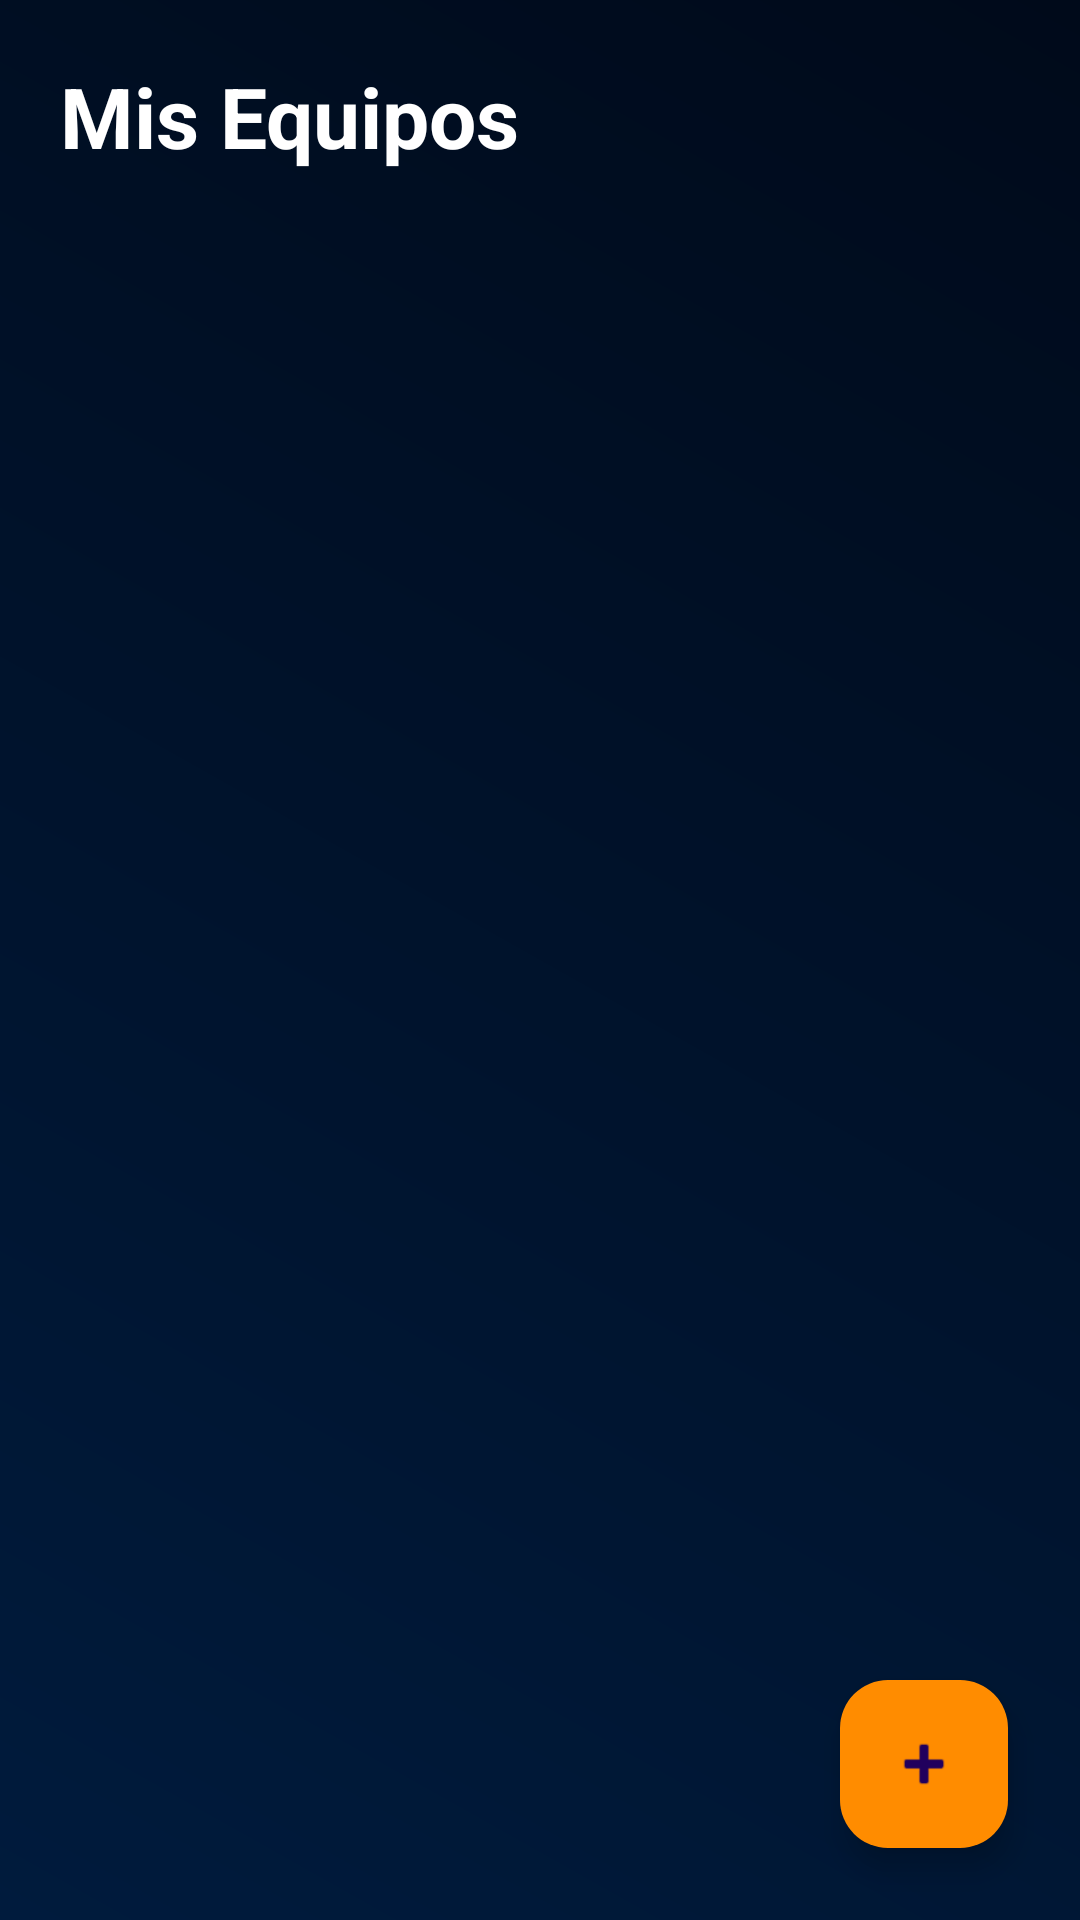

Produce the Android XML layout that renders to this screen, including the resource entries it uses.
<!-- AndroidManifest.xml: application theme Theme.DiamonData -->
<!-- res/layout/activity_teams.xml -->
<?xml version="1.0" encoding="utf-8"?>
<RelativeLayout xmlns:android="http://schemas.android.com/apk/res/android"
    xmlns:app="http://schemas.android.com/apk/res-auto"
    android:layout_width="match_parent"
    android:layout_height="match_parent"
    android:background="@drawable/main_bg_gradient">

    <LinearLayout
        android:layout_width="match_parent"
        android:layout_height="match_parent"
        android:orientation="vertical"
        android:padding="20dp">

        <TextView
            android:layout_width="wrap_content"
            android:layout_height="wrap_content"
            android:text="Mis Equipos"
            android:textSize="28sp"
            android:textStyle="bold"
            android:textColor="@color/text_primary"
            android:layout_marginBottom="20dp"/>

        <androidx.recyclerview.widget.RecyclerView
            android:id="@+id/listaEquipos"
            android:layout_width="match_parent"
            android:layout_height="match_parent"
            android:clipToPadding="false"
            android:paddingBottom="80dp"/>
    </LinearLayout>

    <com.google.android.material.floatingactionbutton.FloatingActionButton
        android:id="@+id/fabAddTeam"
        android:layout_width="wrap_content"
        android:layout_height="wrap_content"
        android:layout_alignParentEnd="true"
        android:layout_alignParentBottom="true"
        android:layout_margin="24dp"
        android:src="@android:drawable/ic_input_add"
        app:backgroundTint="@color/accent_orange" />
</RelativeLayout>
<!-- resources referenced by this layout -->
<resources>
  <color name="accent_orange">#FF8C00</color>
  <color name="text_primary">#FFFFFF</color>
  <!-- drawable main_bg_gradient (drawable) -->
  <?xml version="1.0" encoding="utf-8"?>
  <shape xmlns:android="http://schemas.android.com/apk/res/android">
      <gradient
          android:startColor="#001B3D"
          android:endColor="#000A1A"
          android:angle="45"/>
  </shape>
  <style name="Theme.DiamonData" parent="Base.Theme.DiamonData" />
  <style name="Base.Theme.DiamonData" parent="Theme.Material3.DayNight.NoActionBar">
          
          
      </style>
</resources>
